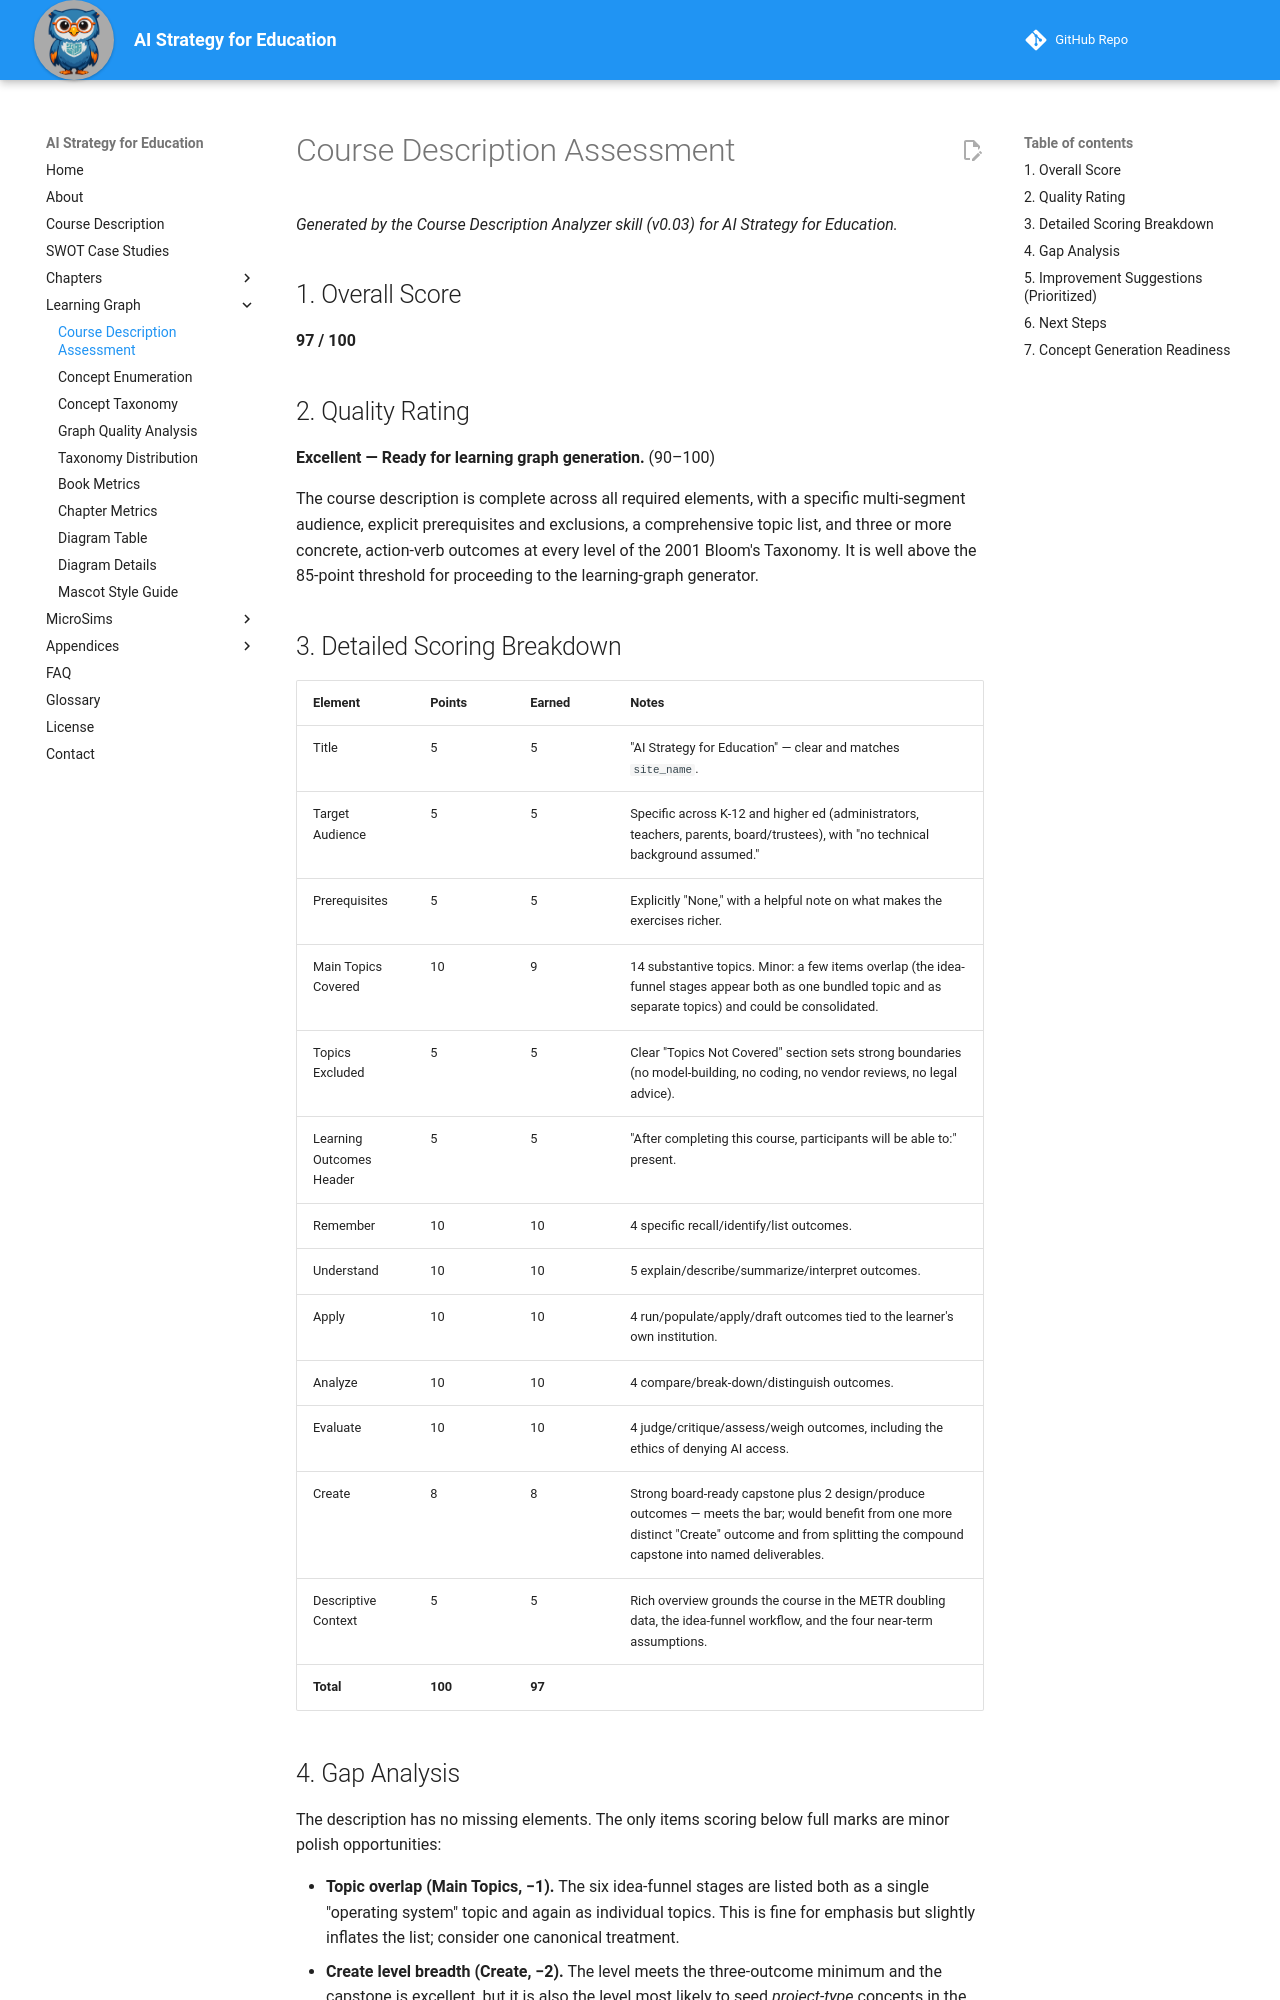

repository: dmccreary/ai-strategy-for-education · page: learning-graph/course-description-assessment/index.html · generator: mkdocs

# Course Description Assessment

*Generated by the Course Description Analyzer skill (v0.03) for **AI Strategy for Education**.*

## 1. Overall Score

**97 / 100**

## 2. Quality Rating

**Excellent — Ready for learning graph generation.** (90–100)

The course description is complete across all required elements, with a specific multi-segment
audience, explicit prerequisites and exclusions, a comprehensive topic list, and three or more
concrete, action-verb outcomes at every level of the 2001 Bloom's Taxonomy. It is well above
the 85-point threshold for proceeding to the learning-graph generator.

## 3. Detailed Scoring Breakdown

| Element | Points | Earned | Notes |
|---|---|---|---|
| Title | 5 | 5 | "AI Strategy for Education" — clear and matches `site_name`. |
| Target Audience | 5 | 5 | Specific across K-12 and higher ed (administrators, teachers, parents, board/trustees), with "no technical background assumed." |
| Prerequisites | 5 | 5 | Explicitly "None," with a helpful note on what makes the exercises richer. |
| Main Topics Covered | 10 | 9 | 14 substantive topics. Minor: a few items overlap (the idea-funnel stages appear both as one bundled topic and as separate topics) and could be consolidated. |
| Topics Excluded | 5 | 5 | Clear "Topics Not Covered" section sets strong boundaries (no model-building, no coding, no vendor reviews, no legal advice). |
| Learning Outcomes Header | 5 | 5 | "After completing this course, participants will be able to:" present. |
| Remember | 10 | 10 | 4 specific recall/identify/list outcomes. |
| Understand | 10 | 10 | 5 explain/describe/summarize/interpret outcomes. |
| Apply | 10 | 10 | 4 run/populate/apply/draft outcomes tied to the learner's own institution. |
| Analyze | 10 | 10 | 4 compare/break-down/distinguish outcomes. |
| Evaluate | 10 | 10 | 4 judge/critique/assess/weigh outcomes, including the ethics of denying AI access. |
| Create | 8 | 8 | Strong board-ready capstone plus 2 design/produce outcomes — meets the bar; would benefit from one more distinct "Create" outcome and from splitting the compound capstone into named deliverables. |
| Descriptive Context | 5 | 5 | Rich overview grounds the course in the METR doubling data, the idea-funnel workflow, and the four near-term assumptions. |
| **Total** | **100** | **97** | |

## 4. Gap Analysis

The description has no missing elements. The only items scoring below full marks are minor
polish opportunities:

- **Topic overlap (Main Topics, −1).** The six idea-funnel stages are listed both as a single
  "operating system" topic and again as individual topics. This is fine for emphasis but
  slightly inflates the list; consider one canonical treatment.
- **Create level breadth (Create, −2).** The level meets the three-outcome minimum and the
  capstone is excellent, but it is also the level most likely to seed *project-type* concepts
  in the learning graph. One or two additional distinct "Create" outcomes (e.g., *design a
  one-hour idea-generation workshop agenda*, *compose a parent/community AI-communication
  plan*) would deepen that part of the graph.
